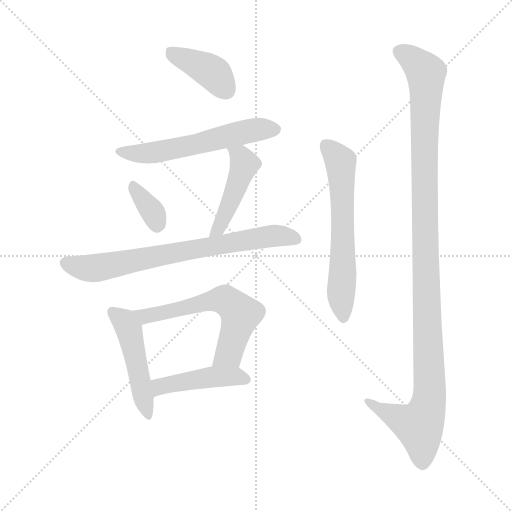
t = 0.00 s
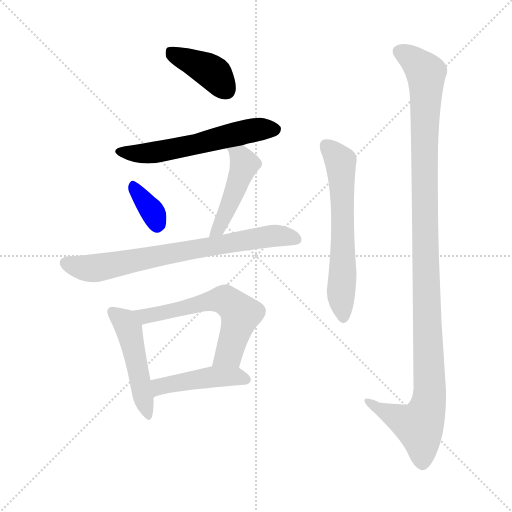
t = 1.44 s
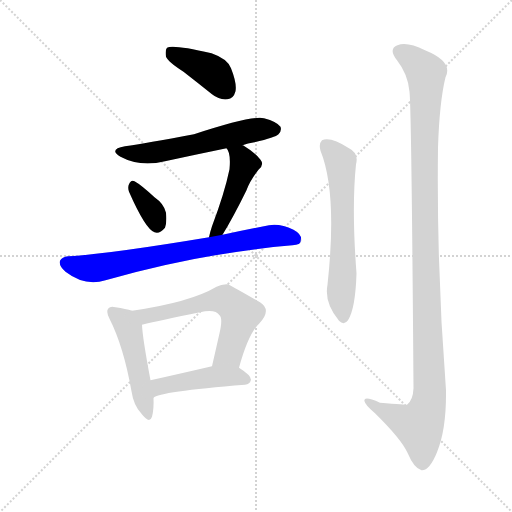
t = 2.88 s
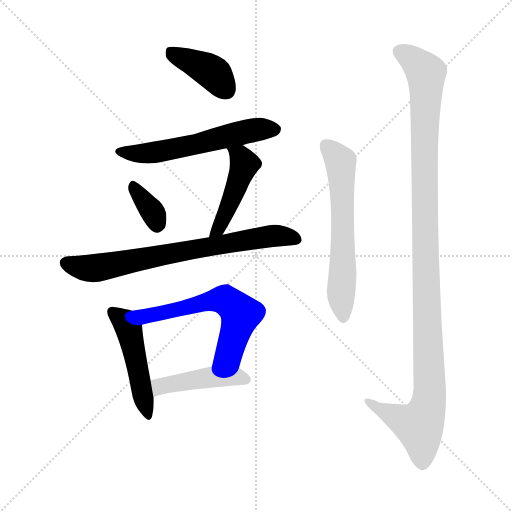
t = 4.32 s
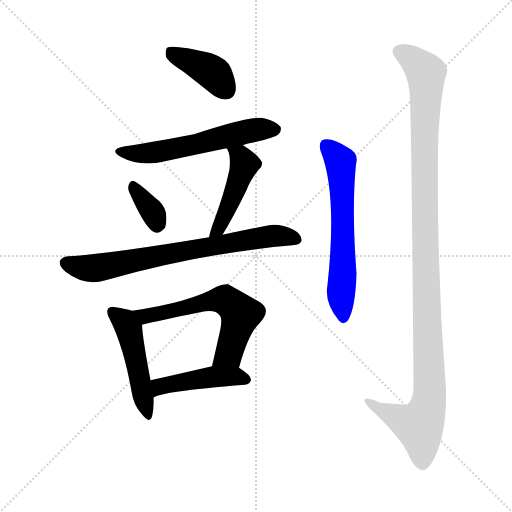
t = 5.76 s
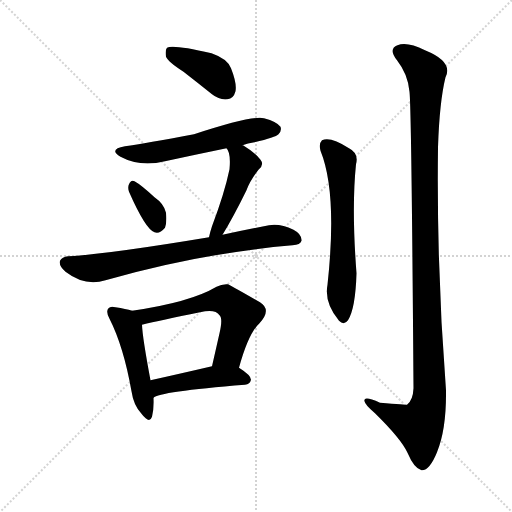
t = 7.20 s

The animated SVG that drew these frames (rendered in a browser with its animation timeline set to each time). Animation: 10 CSS @keyframes rules; one cycle of 7.20 s.

<svg version="1.1" viewBox="0 0 1024 1024" xmlns="http://www.w3.org/2000/svg">
  <g stroke="lightgray" stroke-dasharray="1,1" stroke-width="1" transform="scale(4, 4)">
    <line x1="0" y1="0" x2="256" y2="256"></line>
    <line x1="256" y1="0" x2="0" y2="256"></line>
    <line x1="128" y1="0" x2="128" y2="256"></line>
    <line x1="0" y1="128" x2="256" y2="128"></line>
  </g>
<g transform="scale(1, -1) translate(0, -900)">
   <style type="text/css">
    @keyframes keyframes0 {
      from {
       stroke: blue;
       stroke-dashoffset: 397;
       stroke-width: 128;
       }
       56% {
       animation-timing-function: step-end;
       stroke: blue;
       stroke-dashoffset: 0;
       stroke-width: 128;
       }
       to {
       stroke: black;
       stroke-width: 1024;
       }
       }
       #make-me-a-hanzi-animation-0 {
         animation: keyframes0 0.573079s both;
         animation-delay: 0.000000s;
         animation-timing-function: linear;
       }
    @keyframes keyframes1 {
      from {
       stroke: blue;
       stroke-dashoffset: 568;
       stroke-width: 128;
       }
       65% {
       animation-timing-function: step-end;
       stroke: blue;
       stroke-dashoffset: 0;
       stroke-width: 128;
       }
       to {
       stroke: black;
       stroke-width: 1024;
       }
       }
       #make-me-a-hanzi-animation-1 {
         animation: keyframes1 0.712240s both;
         animation-delay: 0.573079s;
         animation-timing-function: linear;
       }
    @keyframes keyframes2 {
      from {
       stroke: blue;
       stroke-dashoffset: 347;
       stroke-width: 128;
       }
       53% {
       animation-timing-function: step-end;
       stroke: blue;
       stroke-dashoffset: 0;
       stroke-width: 128;
       }
       to {
       stroke: black;
       stroke-width: 1024;
       }
       }
       #make-me-a-hanzi-animation-2 {
         animation: keyframes2 0.532389s both;
         animation-delay: 1.285319s;
         animation-timing-function: linear;
       }
    @keyframes keyframes3 {
      from {
       stroke: blue;
       stroke-dashoffset: 457;
       stroke-width: 128;
       }
       60% {
       animation-timing-function: step-end;
       stroke: blue;
       stroke-dashoffset: 0;
       stroke-width: 128;
       }
       to {
       stroke: black;
       stroke-width: 1024;
       }
       }
       #make-me-a-hanzi-animation-3 {
         animation: keyframes3 0.621908s both;
         animation-delay: 1.817708s;
         animation-timing-function: linear;
       }
    @keyframes keyframes4 {
      from {
       stroke: blue;
       stroke-dashoffset: 727;
       stroke-width: 128;
       }
       70% {
       animation-timing-function: step-end;
       stroke: blue;
       stroke-dashoffset: 0;
       stroke-width: 128;
       }
       to {
       stroke: black;
       stroke-width: 1024;
       }
       }
       #make-me-a-hanzi-animation-4 {
         animation: keyframes4 0.841634s both;
         animation-delay: 2.439616s;
         animation-timing-function: linear;
       }
    @keyframes keyframes5 {
      from {
       stroke: blue;
       stroke-dashoffset: 477;
       stroke-width: 128;
       }
       61% {
       animation-timing-function: step-end;
       stroke: blue;
       stroke-dashoffset: 0;
       stroke-width: 128;
       }
       to {
       stroke: black;
       stroke-width: 1024;
       }
       }
       #make-me-a-hanzi-animation-5 {
         animation: keyframes5 0.638184s both;
         animation-delay: 3.281250s;
         animation-timing-function: linear;
       }
    @keyframes keyframes6 {
      from {
       stroke: blue;
       stroke-dashoffset: 596;
       stroke-width: 128;
       }
       66% {
       animation-timing-function: step-end;
       stroke: blue;
       stroke-dashoffset: 0;
       stroke-width: 128;
       }
       to {
       stroke: black;
       stroke-width: 1024;
       }
       }
       #make-me-a-hanzi-animation-6 {
         animation: keyframes6 0.735026s both;
         animation-delay: 3.919434s;
         animation-timing-function: linear;
       }
    @keyframes keyframes7 {
      from {
       stroke: blue;
       stroke-dashoffset: 447;
       stroke-width: 128;
       }
       59% {
       animation-timing-function: step-end;
       stroke: blue;
       stroke-dashoffset: 0;
       stroke-width: 128;
       }
       to {
       stroke: black;
       stroke-width: 1024;
       }
       }
       #make-me-a-hanzi-animation-7 {
         animation: keyframes7 0.613770s both;
         animation-delay: 4.654460s;
         animation-timing-function: linear;
       }
    @keyframes keyframes8 {
      from {
       stroke: blue;
       stroke-dashoffset: 614;
       stroke-width: 128;
       }
       67% {
       animation-timing-function: step-end;
       stroke: blue;
       stroke-dashoffset: 0;
       stroke-width: 128;
       }
       to {
       stroke: black;
       stroke-width: 1024;
       }
       }
       #make-me-a-hanzi-animation-8 {
         animation: keyframes8 0.749674s both;
         animation-delay: 5.268229s;
         animation-timing-function: linear;
       }
    @keyframes keyframes9 {
      from {
       stroke: blue;
       stroke-dashoffset: 1144;
       stroke-width: 128;
       }
       79% {
       animation-timing-function: step-end;
       stroke: blue;
       stroke-dashoffset: 0;
       stroke-width: 128;
       }
       to {
       stroke: black;
       stroke-width: 1024;
       }
       }
       #make-me-a-hanzi-animation-9 {
         animation: keyframes9 1.180990s both;
         animation-delay: 6.017904s;
         animation-timing-function: linear;
       }
</style>
<path d="M 367.0 756.5 Q 394.0 735.5 424.0 711.5 Q 439.0 699.5 455.0 701.5 Q 467.0 702.5 471.0 717.5 Q 474.0 733.5 462.0 763.5 Q 455.0 782.5 423.0 793.5 Q 345.0 811.5 334.0 804.5 Q 330.0 800.5 332.0 786.5 Q 336.0 776.5 367.0 756.5 Z" fill="lightgray"></path> 
<path d="M 485.0 609.5 Q 495.0 613.5 509.0 615.5 Q 551.0 625.5 557.0 631.5 Q 564.0 638.5 561.0 646.5 Q 554.0 656.5 528.0 663.5 Q 504.0 669.5 388.0 631.5 Q 291.0 613.5 250.0 607.5 Q 216.0 601.5 241.0 586.5 Q 280.0 565.5 330.0 577.5 Q 390.0 590.5 453.0 603.5 L 485.0 609.5 Z" fill="lightgray"></path> 
<path d="M 258.0 516.5 Q 291.0 441.5 309.0 435.5 Q 319.0 431.5 330.0 444.5 Q 334.0 454.5 332.0 474.5 Q 328.0 492.5 309.0 505.5 Q 282.0 530.5 269.0 537.5 Q 262.0 541.5 258.0 531.5 Q 255.0 525.5 258.0 516.5 Z" fill="lightgray"></path> 
<path d="M 445.0 430.5 Q 466.0 464.5 493.0 519.5 Q 500.0 538.5 517.0 560.5 Q 529.0 570.5 521.0 580.5 Q 512.0 593.5 486.0 609.5 L 485.0 609.5 C 458.0 623.5 437.0 628.5 453.0 603.5 Q 462.0 594.5 459.0 561.5 Q 449.0 513.5 424.0 447.5 Q 420.0 435.5 418.0 425.5 C 411.0 396.5 429.0 404.5 445.0 430.5 Z" fill="lightgray"></path> 
<path d="M 418.0 425.5 Q 214.0 391.5 136.0 387.5 Q 124.0 386.5 120.0 378.5 Q 117.0 368.5 131.0 356.5 Q 170.0 326.5 211.0 339.5 Q 400.0 393.5 585.0 409.5 Q 601.0 410.5 603.0 418.5 Q 604.0 431.5 587.0 440.5 Q 560.0 453.5 538.0 449.5 Q 487.0 439.5 445.0 430.5 L 418.0 425.5 Z" fill="lightgray"></path> 
<path d="M 264.0 278.5 Q 252.0 282.5 231.0 285.5 Q 221.0 288.5 217.0 283.5 Q 211.0 277.5 219.0 262.5 Q 247.0 207.5 263.0 117.5 Q 267.0 89.5 283.0 72.5 Q 299.0 51.5 304.0 66.5 Q 308.0 81.5 307.0 104.5 L 301.0 139.5 Q 285.0 224.5 284.0 250.5 C 282.0 273.5 282.0 273.5 264.0 278.5 Z" fill="lightgray"></path> 
<path d="M 478.0 164.5 Q 497.0 233.5 519.0 253.5 Q 544.0 280.5 520.0 295.5 Q 457.0 331.5 456.0 331.5 Q 444.0 332.5 433.0 326.5 Q 381.0 295.5 264.0 278.5 C 234.0 274.5 255.0 243.5 284.0 250.5 Q 320.0 259.5 400.0 275.5 Q 431.0 282.5 439.0 269.5 Q 446.0 263.5 439.0 233.5 Q 432.0 202.5 424.0 167.5 C 417.0 138.5 470.0 135.5 478.0 164.5 Z" fill="lightgray"></path> 
<path d="M 307.0 104.5 Q 317.0 116.5 490.0 130.5 Q 500.0 131.5 502.0 140.5 Q 502.0 149.5 478.0 164.5 C 460.0 175.5 453.0 174.5 424.0 167.5 Q 355.0 151.5 301.0 139.5 C 272.0 132.5 281.0 89.5 307.0 104.5 Z" fill="lightgray"></path> 
<path d="M 641.0 598.5 Q 675.0 514.5 655.0 330.5 Q 648.0 294.5 678.0 258.5 Q 688.0 248.5 696.0 259.5 Q 711.0 283.5 713.0 353.5 Q 703.0 483.5 712.0 571.5 Q 718.0 593.5 698.0 603.5 Q 661.0 627.5 644.0 619.5 Q 637.0 612.5 641.0 598.5 Z" fill="lightgray"></path> 
<path d="M 819.0 716.5 Q 823.0 679.5 827.0 123.5 Q 826.0 99.5 814.0 90.5 Q 813.0 90.5 760.0 94.5 Q 726.0 109.5 729.0 97.5 Q 730.0 90.5 750.0 73.5 Q 802.0 22.5 815.0 -5.5 Q 828.0 -36.5 843.0 -40.5 Q 859.0 -41.5 874.0 -4.5 Q 893.0 41.5 892.0 119.5 Q 873.0 362.5 876.0 605.5 Q 879.0 696.5 891.0 745.5 Q 907.0 776.5 850.0 799.5 Q 814.0 817.5 795.0 809.5 Q 776.0 802.5 794.0 779.5 Q 816.0 751.5 819.0 716.5 Z" fill="lightgray"></path> 
      <clipPath id="make-me-a-hanzi-clip-0">
      <path d="M 367.0 756.5 Q 394.0 735.5 424.0 711.5 Q 439.0 699.5 455.0 701.5 Q 467.0 702.5 471.0 717.5 Q 474.0 733.5 462.0 763.5 Q 455.0 782.5 423.0 793.5 Q 345.0 811.5 334.0 804.5 Q 330.0 800.5 332.0 786.5 Q 336.0 776.5 367.0 756.5 Z" fill="lightgray"></path>
      </clipPath>
      <path clip-path="url(#make-me-a-hanzi-clip-0)" d="M 339.0 798.5 L 425.0 754.5 L 453.0 719.5 " fill="none" id="make-me-a-hanzi-animation-0" stroke-dasharray="269 538" stroke-linecap="round"></path>

      <clipPath id="make-me-a-hanzi-clip-1">
      <path d="M 485.0 609.5 Q 495.0 613.5 509.0 615.5 Q 551.0 625.5 557.0 631.5 Q 564.0 638.5 561.0 646.5 Q 554.0 656.5 528.0 663.5 Q 504.0 669.5 388.0 631.5 Q 291.0 613.5 250.0 607.5 Q 216.0 601.5 241.0 586.5 Q 280.0 565.5 330.0 577.5 Q 390.0 590.5 453.0 603.5 L 485.0 609.5 Z" fill="lightgray"></path>
      </clipPath>
      <path clip-path="url(#make-me-a-hanzi-clip-1)" d="M 243.0 598.5 L 304.0 594.5 L 518.0 641.5 L 550.0 641.5 " fill="none" id="make-me-a-hanzi-animation-1" stroke-dasharray="440 880" stroke-linecap="round"></path>

      <clipPath id="make-me-a-hanzi-clip-2">
      <path d="M 258.0 516.5 Q 291.0 441.5 309.0 435.5 Q 319.0 431.5 330.0 444.5 Q 334.0 454.5 332.0 474.5 Q 328.0 492.5 309.0 505.5 Q 282.0 530.5 269.0 537.5 Q 262.0 541.5 258.0 531.5 Q 255.0 525.5 258.0 516.5 Z" fill="lightgray"></path>
      </clipPath>
      <path clip-path="url(#make-me-a-hanzi-clip-2)" d="M 268.0 527.5 L 275.0 510.5 L 308.0 471.5 L 314.0 450.5 " fill="none" id="make-me-a-hanzi-animation-2" stroke-dasharray="219 438" stroke-linecap="round"></path>

      <clipPath id="make-me-a-hanzi-clip-3">
      <path d="M 445.0 430.5 Q 466.0 464.5 493.0 519.5 Q 500.0 538.5 517.0 560.5 Q 529.0 570.5 521.0 580.5 Q 512.0 593.5 486.0 609.5 L 485.0 609.5 C 458.0 623.5 437.0 628.5 453.0 603.5 Q 462.0 594.5 459.0 561.5 Q 449.0 513.5 424.0 447.5 Q 420.0 435.5 418.0 425.5 C 411.0 396.5 429.0 404.5 445.0 430.5 Z" fill="lightgray"></path>
      </clipPath>
      <path clip-path="url(#make-me-a-hanzi-clip-3)" d="M 459.0 601.5 L 482.0 585.5 L 488.0 570.5 L 453.0 477.5 L 436.0 440.5 L 424.0 429.5 " fill="none" id="make-me-a-hanzi-animation-3" stroke-dasharray="329 658" stroke-linecap="round"></path>

      <clipPath id="make-me-a-hanzi-clip-4">
      <path d="M 418.0 425.5 Q 214.0 391.5 136.0 387.5 Q 124.0 386.5 120.0 378.5 Q 117.0 368.5 131.0 356.5 Q 170.0 326.5 211.0 339.5 Q 400.0 393.5 585.0 409.5 Q 601.0 410.5 603.0 418.5 Q 604.0 431.5 587.0 440.5 Q 560.0 453.5 538.0 449.5 Q 487.0 439.5 445.0 430.5 L 418.0 425.5 Z" fill="lightgray"></path>
      </clipPath>
      <path clip-path="url(#make-me-a-hanzi-clip-4)" d="M 130.0 374.5 L 171.0 363.5 L 198.0 364.5 L 534.0 427.5 L 593.0 422.5 " fill="none" id="make-me-a-hanzi-animation-4" stroke-dasharray="599 1198" stroke-linecap="round"></path>

      <clipPath id="make-me-a-hanzi-clip-5">
      <path d="M 264.0 278.5 Q 252.0 282.5 231.0 285.5 Q 221.0 288.5 217.0 283.5 Q 211.0 277.5 219.0 262.5 Q 247.0 207.5 263.0 117.5 Q 267.0 89.5 283.0 72.5 Q 299.0 51.5 304.0 66.5 Q 308.0 81.5 307.0 104.5 L 301.0 139.5 Q 285.0 224.5 284.0 250.5 C 282.0 273.5 282.0 273.5 264.0 278.5 Z" fill="lightgray"></path>
      </clipPath>
      <path clip-path="url(#make-me-a-hanzi-clip-5)" d="M 225.0 276.5 L 257.0 241.5 L 294.0 71.5 " fill="none" id="make-me-a-hanzi-animation-5" stroke-dasharray="349 698" stroke-linecap="round"></path>

      <clipPath id="make-me-a-hanzi-clip-6">
      <path d="M 478.0 164.5 Q 497.0 233.5 519.0 253.5 Q 544.0 280.5 520.0 295.5 Q 457.0 331.5 456.0 331.5 Q 444.0 332.5 433.0 326.5 Q 381.0 295.5 264.0 278.5 C 234.0 274.5 255.0 243.5 284.0 250.5 Q 320.0 259.5 400.0 275.5 Q 431.0 282.5 439.0 269.5 Q 446.0 263.5 439.0 233.5 Q 432.0 202.5 424.0 167.5 C 417.0 138.5 470.0 135.5 478.0 164.5 Z" fill="lightgray"></path>
      </clipPath>
      <path clip-path="url(#make-me-a-hanzi-clip-6)" d="M 275.0 278.5 L 290.0 267.5 L 413.0 296.5 L 449.0 300.5 L 458.0 295.5 L 481.0 271.5 L 458.0 192.5 L 431.0 173.5 " fill="none" id="make-me-a-hanzi-animation-6" stroke-dasharray="468 936" stroke-linecap="round"></path>

      <clipPath id="make-me-a-hanzi-clip-7">
      <path d="M 307.0 104.5 Q 317.0 116.5 490.0 130.5 Q 500.0 131.5 502.0 140.5 Q 502.0 149.5 478.0 164.5 C 460.0 175.5 453.0 174.5 424.0 167.5 Q 355.0 151.5 301.0 139.5 C 272.0 132.5 281.0 89.5 307.0 104.5 Z" fill="lightgray"></path>
      </clipPath>
      <path clip-path="url(#make-me-a-hanzi-clip-7)" d="M 310.0 112.5 L 323.0 127.5 L 386.0 140.5 L 457.0 147.5 L 492.0 140.5 " fill="none" id="make-me-a-hanzi-animation-7" stroke-dasharray="319 638" stroke-linecap="round"></path>

      <clipPath id="make-me-a-hanzi-clip-8">
      <path d="M 641.0 598.5 Q 675.0 514.5 655.0 330.5 Q 648.0 294.5 678.0 258.5 Q 688.0 248.5 696.0 259.5 Q 711.0 283.5 713.0 353.5 Q 703.0 483.5 712.0 571.5 Q 718.0 593.5 698.0 603.5 Q 661.0 627.5 644.0 619.5 Q 637.0 612.5 641.0 598.5 Z" fill="lightgray"></path>
      </clipPath>
      <path clip-path="url(#make-me-a-hanzi-clip-8)" d="M 651.0 610.5 L 681.0 576.5 L 686.0 464.5 L 682.0 302.5 L 687.0 264.5 " fill="none" id="make-me-a-hanzi-animation-8" stroke-dasharray="486 972" stroke-linecap="round"></path>

      <clipPath id="make-me-a-hanzi-clip-9">
      <path d="M 819.0 716.5 Q 823.0 679.5 827.0 123.5 Q 826.0 99.5 814.0 90.5 Q 813.0 90.5 760.0 94.5 Q 726.0 109.5 729.0 97.5 Q 730.0 90.5 750.0 73.5 Q 802.0 22.5 815.0 -5.5 Q 828.0 -36.5 843.0 -40.5 Q 859.0 -41.5 874.0 -4.5 Q 893.0 41.5 892.0 119.5 Q 873.0 362.5 876.0 605.5 Q 879.0 696.5 891.0 745.5 Q 907.0 776.5 850.0 799.5 Q 814.0 817.5 795.0 809.5 Q 776.0 802.5 794.0 779.5 Q 816.0 751.5 819.0 716.5 Z" fill="lightgray"></path>
      </clipPath>
      <path clip-path="url(#make-me-a-hanzi-clip-9)" d="M 801.0 794.5 L 819.0 786.5 L 852.0 754.5 L 850.0 369.5 L 859.0 110.5 L 853.0 76.5 L 838.0 48.5 L 736.0 95.5 " fill="none" id="make-me-a-hanzi-animation-9" stroke-dasharray="1016 2032" stroke-linecap="round"></path>

</g>
</svg>
